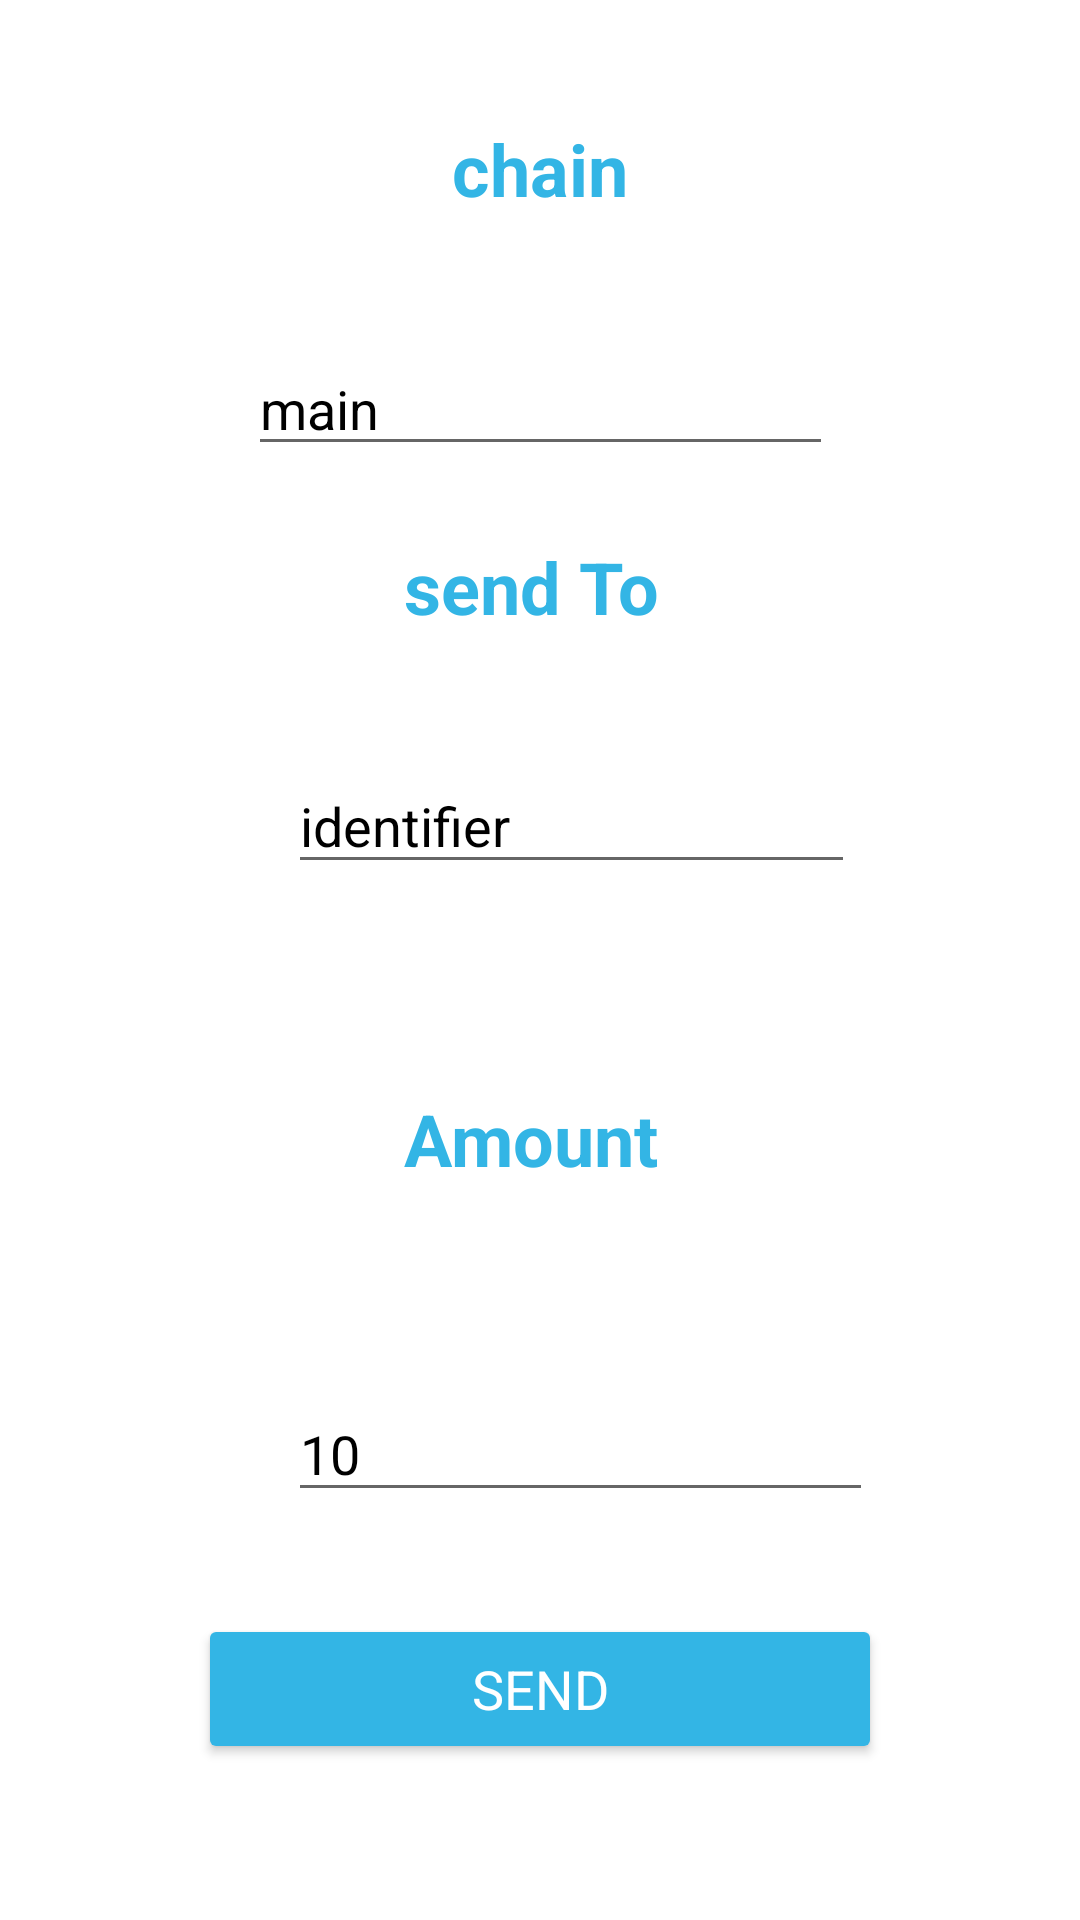

Reconstruct the res/layout file that produces this screen, plus the resources it refers to.
<!-- AndroidManifest.xml: application theme AppTheme -->
<!-- res/layout/transaction_view.xml -->
<?xml version="1.0" encoding="utf-8"?>
<android.support.constraint.ConstraintLayout
    xmlns:android="http://schemas.android.com/apk/res/android"
    xmlns:app="http://schemas.android.com/apk/res-auto"
    xmlns:tools="http://schemas.android.com/tools"
    android:layout_width="match_parent"
    android:layout_height="match_parent"
    android:background="@android:color/background_light">


    <Button
        android:id="@+id/send_but"
        android:layout_width="228dp"
        android:layout_height="50dp"
        android:layout_marginEnd="8dp"
        android:layout_marginLeft="8dp"
        android:layout_marginRight="8dp"
        android:layout_marginStart="8dp"
        android:backgroundTint="@android:color/holo_blue_light"
        android:text="send"
        android:textAlignment="center"
        android:textColor="@android:color/white"
        android:textSize="18sp"
        android:typeface="sans"
        app:layout_constraintLeft_toLeftOf="parent"
        app:layout_constraintRight_toRightOf="parent"
        app:layout_constraintBottom_toBottomOf="parent"
        android:layout_marginBottom="52dp" />

    <TextView
        android:id="@+id/textView2"
        android:layout_width="wrap_content"
        android:layout_height="wrap_content"
        android:text="Amount "
        android:textAllCaps="false"
        android:textColor="@android:color/holo_blue_light"
        android:textSize="24sp"
        android:textStyle="bold"
        android:layout_marginRight="8dp"
        app:layout_constraintRight_toRightOf="parent"
        android:layout_marginLeft="8dp"
        app:layout_constraintLeft_toLeftOf="parent"
        android:layout_marginBottom="6dp"
        app:layout_constraintBottom_toTopOf="@+id/amount"
        android:layout_marginTop="8dp"
        app:layout_constraintTop_toBottomOf="@+id/identifier" />

    <TextView
        android:id="@+id/textView4"
        android:layout_width="wrap_content"
        android:layout_height="wrap_content"
        android:layout_marginLeft="8dp"
        android:layout_marginRight="8dp"
        android:layout_marginTop="40dp"
        android:text="chain"
        android:textAllCaps="false"
        android:textColor="@android:color/holo_blue_light"
        android:textSize="24sp"
        android:textStyle="bold"
        app:layout_constraintLeft_toLeftOf="parent"
        app:layout_constraintRight_toRightOf="parent"
        app:layout_constraintTop_toTopOf="parent" />

    <TextView
        android:id="@+id/textView"
        android:layout_width="wrap_content"
        android:layout_height="wrap_content"
        android:text="send To "
        android:textAllCaps="false"
        android:textColor="@android:color/holo_blue_light"
        android:textSize="24sp"
        android:textStyle="bold"
        android:layout_marginRight="8dp"
        app:layout_constraintRight_toRightOf="parent"
        android:layout_marginTop="24dp"
        app:layout_constraintTop_toBottomOf="@+id/cname"
        android:layout_marginLeft="8dp"
        app:layout_constraintLeft_toLeftOf="parent"
        app:layout_constraintHorizontal_bias="0.501" />

    <EditText
        android:id="@+id/identifier"
        android:layout_width="189dp"
        android:layout_height="42dp"
        android:ems="10"
        android:inputType="textPersonName"
        android:text="identifier"
        android:textColor="@android:color/black"
        android:layout_marginLeft="96dp"
        app:layout_constraintLeft_toLeftOf="parent"
        android:layout_marginTop="41dp"
        app:layout_constraintTop_toBottomOf="@+id/textView"
        android:layout_marginRight="8dp"
        app:layout_constraintRight_toRightOf="parent"
        app:layout_constraintHorizontal_bias="0.0" />

    <EditText
        android:id="@+id/amount"
        android:layout_width="195dp"
        android:layout_height="42dp"
        android:layout_marginBottom="34dp"
        android:layout_marginLeft="96dp"
        android:layout_marginRight="8dp"
        android:ems="10"
        android:inputType="numberDecimal"
        android:text="10"
        android:textColor="@android:color/black"
        app:layout_constraintBottom_toTopOf="@+id/send_but"
        app:layout_constraintHorizontal_bias="0.0"
        app:layout_constraintLeft_toLeftOf="parent"
        app:layout_constraintRight_toRightOf="parent"
        tools:text="10" />

    <EditText
        android:id="@+id/cname"
        android:layout_width="195dp"
        android:layout_height="40dp"
        android:layout_marginLeft="8dp"
        android:layout_marginRight="8dp"
        android:layout_marginTop="43dp"
        android:ems="10"
        android:inputType="textPersonName"
        android:text="main"
        android:textColor="@android:color/black"
        app:layout_constraintHorizontal_bias="0.502"
        app:layout_constraintLeft_toLeftOf="parent"
        app:layout_constraintRight_toRightOf="parent"
        app:layout_constraintTop_toBottomOf="@+id/textView4" />

</android.support.constraint.ConstraintLayout>
<!-- resources referenced by this layout -->
<resources>
  <style name="AppTheme" parent="Theme.AppCompat.Light.NoActionBar">
          
          <item name="colorPrimary">@color/colorPrimary</item>
  
      </style>
  <color name="colorPrimary">#3f51b5</color>
</resources>
